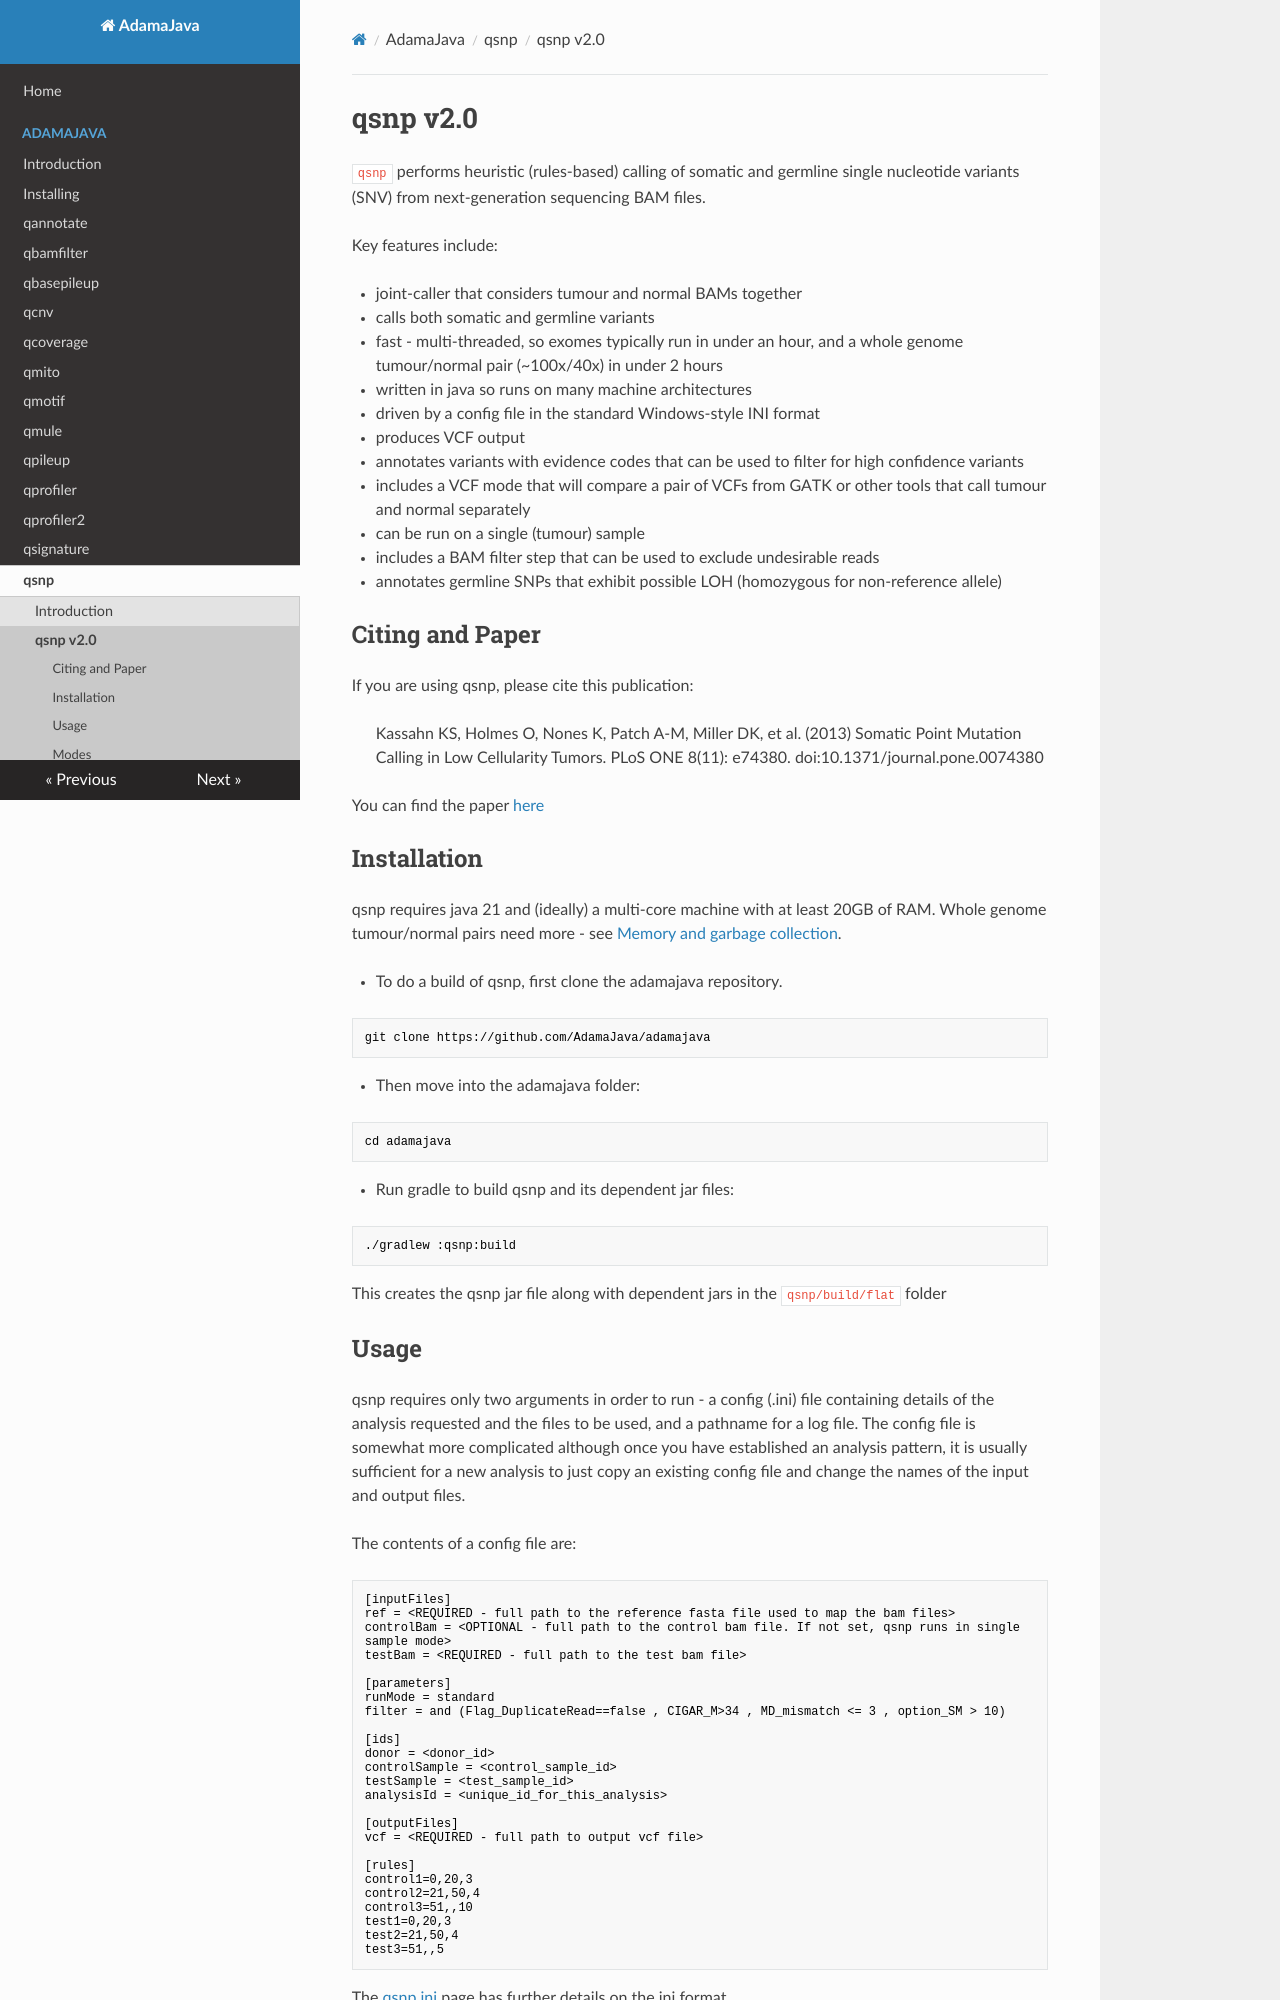

repository: AdamaJava/adamajava · page: qsnp/qsnp_v2_0/index.html · generator: mkdocs

# qsnp v2.0

`qsnp` performs heuristic (rules-based) calling of somatic and germline
single nucleotide variants (SNV) from next-generation sequencing BAM
files.

Key features include:

* joint-caller that considers tumour and normal BAMs together
* calls both somatic and germline variants
* fast - multi-threaded, so exomes typically run in under an hour, and a whole genome tumour/normal pair (~100x/40x) in under 2 hours
* written in java so runs on many machine architectures
* driven by a config file in the standard Windows-style INI format
* produces VCF output
* annotates variants with evidence codes that can be used to filter for high confidence variants
* includes a VCF mode that will compare a pair of VCFs from GATK or other tools that call tumour and normal separately
* can be run on a single (tumour) sample
* includes a BAM filter step that can be used to exclude undesirable reads
* annotates germline SNPs that exhibit possible LOH (homozygous for non-reference allele)

## Citing and Paper

If you are using qsnp, please cite this publication:

> Kassahn KS, Holmes O, Nones K, Patch A-M, Miller DK, et al. (2013)
> Somatic Point Mutation Calling in Low Cellularity Tumors.
> PLoS ONE 8(11): e74380. doi:10.1371/journal.pone.0074380

You can find the paper [here](http://www.plosone.org/article/info%3Adoi%2F10.1371%2Fjournal.pone.0074380)

## Installation

qsnp requires java 21 and (ideally) a multi-core machine with at least 20GB of RAM. Whole genome tumour/normal pairs need more - see [Memory and garbage collection](#memory-and-garbage-collection).

* To do a build of qsnp, first clone the adamajava repository.

~~~~{.text}
git clone https://github.com/AdamaJava/adamajava
~~~~

*  Then move into the adamajava folder:

~~~~{.text}
cd adamajava
~~~~

*  Run gradle to build qsnp and its dependent jar files:

~~~~{.text}
./gradlew :qsnp:build
~~~~

  This creates the qsnp jar file along with dependent jars in the `qsnp/build/flat` folder


## Usage

qsnp requires only two arguments in order to run - a config (.ini) file 
containing details of the analysis requested and the files to be used, and 
a pathname for a log file.  The config file is somewhat more complicated
although once you have established an analysis pattern, it is usually
sufficient for a new analysis to just copy an existing config file and 
change the names of the input and output files.

The contents of a config file are:

~~~~{.text}
[inputFiles]
ref = <REQUIRED - full path to the reference fasta file used to map the bam files>
controlBam = <OPTIONAL - full path to the control bam file. If not set, qsnp runs in single sample mode>
testBam = <REQUIRED - full path to the test bam file>

[parameters]
runMode = standard
filter = and (Flag_DuplicateRead==false , CIGAR_M>34 , MD_mismatch <= 3 , option_SM > 10)

[ids]
donor = <donor_id>
controlSample = <control_sample_id>
testSample = <test_sample_id>
analysisId = <unique_id_for_this_analysis>

[outputFiles]
vcf = <REQUIRED - full path to output vcf file>

[rules]
control1=0,20,3
control2=21,50,4
control3=51,,10
test1=0,20,3
test2=21,50,4
test3=51,,5
~~~~


The [qsnp ini](qsnp_ini.md) page has further details on the ini format.


Run the following command to start execution.

~~~~{.text}
java -Xmx20g -jar qsnp/build/flat/qsnp.jar -i qsnp_demo.ini -log /path/to/qsnp/qsnpdemo.log
~~~~
